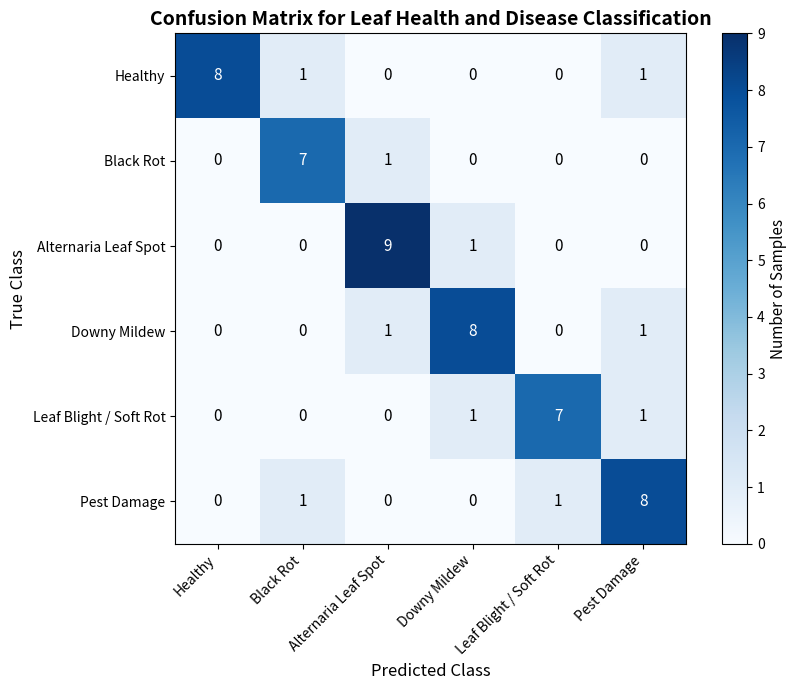

The matplotlib source for this figure:
import matplotlib.pyplot as plt
import numpy as np

# Class labels
classes = [
    "Healthy",
    "Black Rot",
    "Alternaria Leaf Spot",
    "Downy Mildew",
    "Leaf Blight / Soft Rot",
    "Pest Damage"
]

# Example confusion matrix (you can replace with real values)
cm = np.array([
    [8, 1, 0, 0, 0, 1],
    [0, 7, 1, 0, 0, 0],
    [0, 0, 9, 1, 0, 0],
    [0, 0, 1, 8, 0, 1],
    [0, 0, 0, 1, 7, 1],
    [0, 1, 0, 0, 1, 8]
])

plt.figure(figsize=(9, 7))

# Soft, professional colormap
plt.imshow(cm, cmap="Blues")

# Title in academic style
plt.title("Confusion Matrix for Leaf Health and Disease Classification", fontsize=14, fontweight='bold')

plt.xlabel("Predicted Class", fontsize=12)
plt.ylabel("True Class", fontsize=12)

# Tick labels
plt.xticks(range(len(classes)), classes, rotation=45, ha="right")
plt.yticks(range(len(classes)), classes)

# Add a faint grid for readability
plt.grid(False)

# Add text labels inside cells
for i in range(len(classes)):
    for j in range(len(classes)):
        value = cm[i, j]
        color = "black" if value < cm.max()/2 else "white"
        plt.text(j, i, value, ha="center", va="center", fontsize=11, color=color)

# Add color bar (simple + human friendly)
cbar = plt.colorbar()
cbar.set_label("Number of Samples", fontsize=11)

plt.tight_layout()
plt.show()
